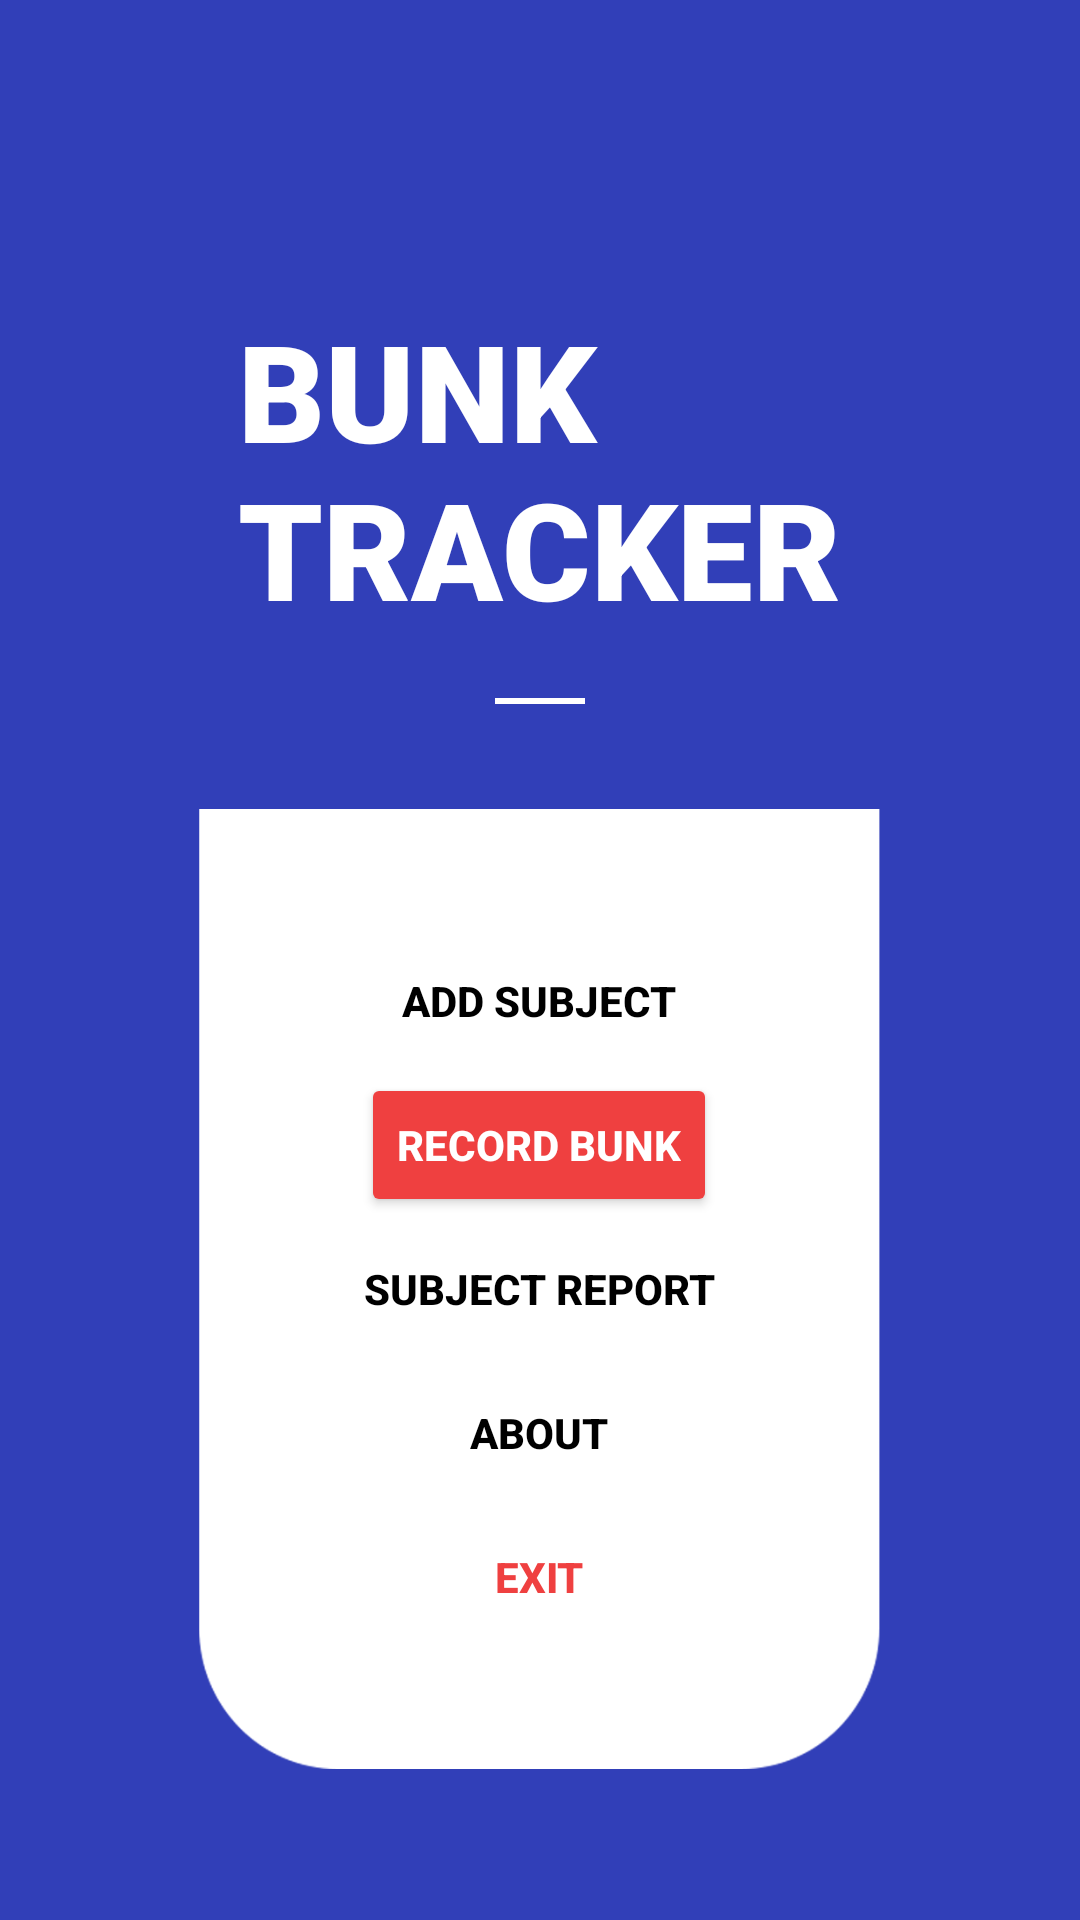

This screen was rendered from an Android layout file. Write that file and the resources it references.
<!-- AndroidManifest.xml: application theme Theme.BunkTracker -->
<!-- res/layout/activity_main.xml -->
<?xml version="1.0" encoding="utf-8"?>
<RelativeLayout xmlns:android="http://schemas.android.com/apk/res/android"
    xmlns:app="http://schemas.android.com/apk/res-auto"
    xmlns:tools="http://schemas.android.com/tools"
    android:layout_width="match_parent"
    android:layout_height="match_parent"
    tools:context=".MainActivity">

    <LinearLayout
        android:layout_width="match_parent"
        android:layout_height="match_parent"
        android:layout_alignParentStart="true"
        android:layout_alignParentTop="true"
        android:background="#313FB8"
        android:gravity="center_vertical"
        android:orientation="vertical"
        app:layout_constraintBottom_toBottomOf="parent"
        app:layout_constraintEnd_toEndOf="parent"
        app:layout_constraintHorizontal_bias="0.5"
        app:layout_constraintStart_toStartOf="parent"
        app:layout_constraintTop_toTopOf="parent"
        app:layout_constraintVertical_bias="0.5">
        <TextView
            android:layout_width="wrap_content"
            android:layout_height="wrap_content"
            android:textSize="45sp"
            android:text="@string/bunk_tracker"
            android:layout_gravity="center"
            android:layout_marginTop="50dp"
            android:textColor="@color/white"
            android:fontFamily="sans-serif-black"
            android:textStyle="bold">
        </TextView>
        <View
            android:layout_width="match_parent"
            android:layout_height="2dp"
            android:layout_marginTop="20dp"
            android:layout_marginLeft="165dp"
            android:layout_marginRight="165dp"
            android:background="@android:color/white" />

        <LinearLayout
            android:layout_width="227dp"
            android:layout_height="320dp"
            android:layout_gravity="center_horizontal"
            android:layout_marginTop="35dp"
            android:background="@drawable/menu_layer"
            android:orientation="vertical">

            <Button
                android:id="@+id/addSub"
                android:layout_width="wrap_content"
                android:layout_height="wrap_content"
                android:layout_gravity="center"
                android:layout_marginTop="40dp"
                android:background="@android:color/transparent"
                android:onClick="addSub"
                android:text="@string/add_subject"
                android:textColor="#000000"
                android:textStyle="bold"
                app:cornerRadius="22dp"
                tools:ignore="UsingOnClickInXml" />

            <Button
                android:id="@+id/recordBunk"
                android:layout_width="wrap_content"
                android:layout_height="wrap_content"
                android:layout_gravity="center"
                android:backgroundTint="#EF4040"
                android:text="@string/record_bunk"
                android:onClick="recBunk"
                android:textColor="@color/white"
                android:textStyle="bold"
                app:cornerRadius="22dp" />

            <Button
                android:id="@+id/subjectReport"
                android:text="@string/subject_report"
                android:layout_width="wrap_content"
                android:layout_height="wrap_content"
                android:layout_gravity="center"
                android:background="@android:color/transparent"
                android:textColor="#000000"
                android:textStyle="bold"
                app:cornerRadius="22dp"
                android:onClick="subReport"/>

            <Button
                android:id="@+id/about"
                android:text="@string/about"
                android:layout_width="wrap_content"
                android:layout_height="wrap_content"
                android:layout_gravity="center"
                android:background="@android:color/transparent"
                android:textColor="#000000"
                android:textStyle="bold"
                app:cornerRadius="22dp"
                android:onClick="about"/>

            <Button
                android:id="@+id/exit"
                android:text="@string/exit"
                android:layout_width="wrap_content"
                android:layout_height="wrap_content"
                android:layout_gravity="center"
                android:background="@android:color/transparent"
                android:textColor="#EF4040"
                android:textStyle="bold"
                app:cornerRadius="22dp" />

        </LinearLayout>
    </LinearLayout>
</RelativeLayout>
<!-- resources referenced by this layout -->
<resources>
  <!-- drawable menu_layer: png bitmap (drawable, 9593 bytes) -->
  <string name="about">About</string>
  <string name="add_subject">Add Subject</string>
  <string name="bunk_tracker">BUNK\nTRACKER</string>
  <string name="exit">Exit</string>
  <string name="record_bunk">Record Bunk</string>
  <string name="subject_report">Subject Report</string>
  <style name="Theme.BunkTracker" parent="Theme.MaterialComponents.DayNight.NoActionBar">
          
          <item name="colorPrimary">@color/purple_500</item>
          <item name="colorPrimaryVariant">@color/purple_700</item>
          <item name="colorOnPrimary">@color/white</item>
          
          <item name="colorSecondary">@color/teal_200</item>
          <item name="colorSecondaryVariant">@color/teal_700</item>
          <item name="colorOnSecondary">@color/black</item>
          
          <item name="android:statusBarColor">?attr/colorPrimaryVariant</item>
          
      </style>
  <!-- not gathered from this repository: default colours our renderer supplied (Android Studio template values) -->
  <color name="purple_500">#FF6200EE</color>
  <color name="purple_700">#FF3700B3</color>
  <color name="teal_200">#FF03DAC5</color>
  <color name="teal_700">#FF018786</color>
  <color name="black">#FF000000</color>
  <color name="white">#FFFFFFFF</color>
</resources>
